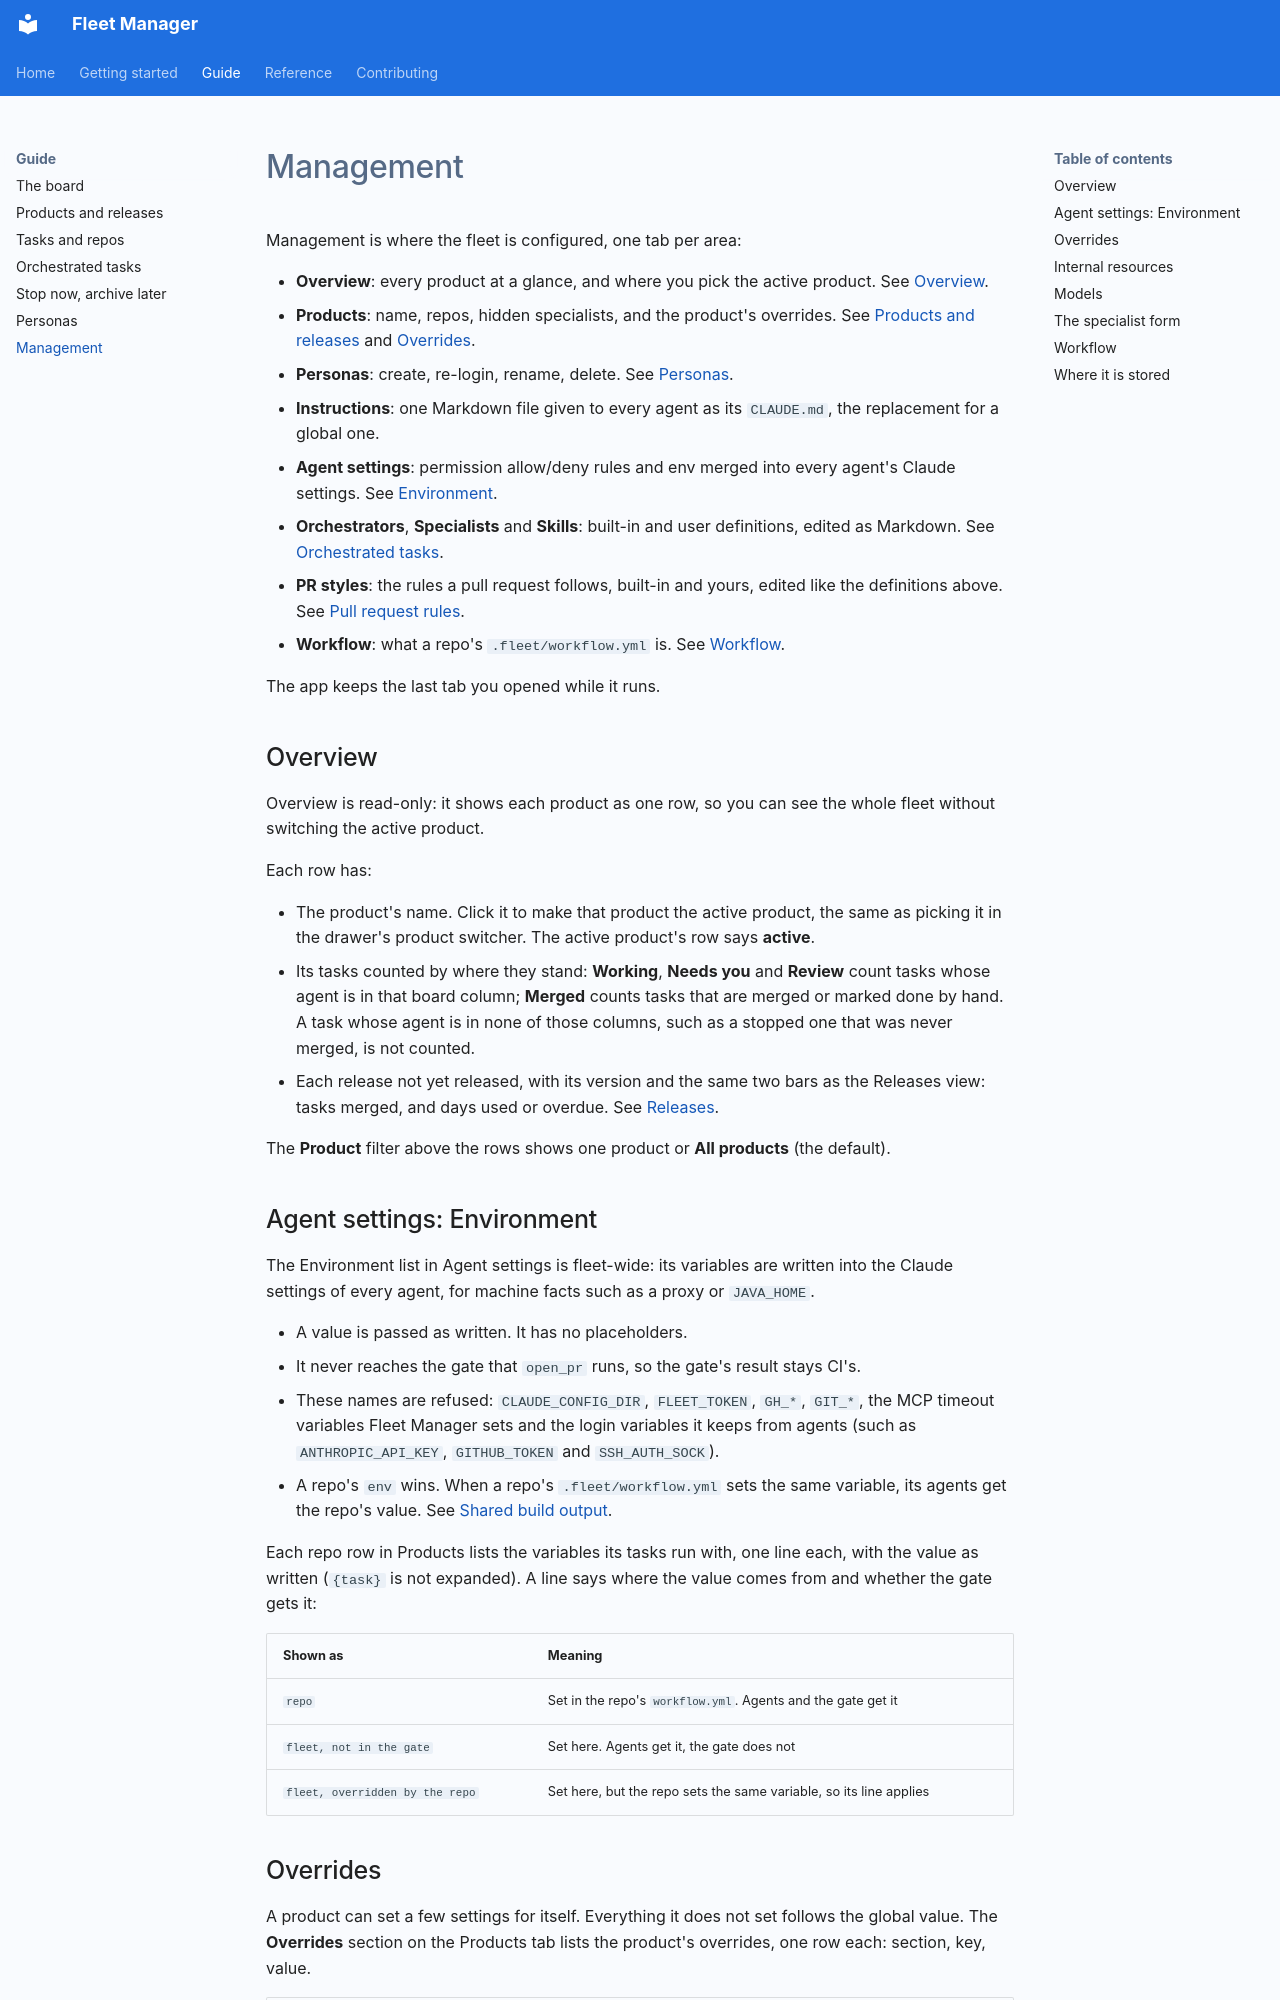

repository: TonyHeadband/fleet-manager · page: guide/management/index.html · generator: mkdocs

# Management

Management is where the fleet is configured, one tab per area:

- **Overview**: every product at a glance, and where you pick the active product. See [Overview](#overview).
- **Products**: name, repos, hidden specialists, and the product's overrides. See
  [Products and releases](products-and-releases.md) and [Overrides](#overrides).
- **Personas**: create, re-login, rename, delete. See [Personas](personas.md).
- **Instructions**: one Markdown file given to every agent as its `CLAUDE.md`, the replacement for a global one.
- **Agent settings**: permission allow/deny rules and env merged into every agent's Claude settings. See
  [Environment](#agent-settings-environment).
- **Orchestrators**, **Specialists** and **Skills**: built-in and user definitions, edited as Markdown. See
  [Orchestrated tasks](orchestrated-tasks.md).
- **PR styles**: the rules a pull request follows, built-in and yours, edited like the definitions above. See
  [Pull request rules](orchestrated-tasks.md#pull-request-rules).
- **Workflow**: what a repo's `.fleet/workflow.yml` is. See [Workflow](#workflow).

The app keeps the last tab you opened while it runs.

## Overview

Overview is read-only: it shows each product as one row, so you can see the whole fleet without switching the active
product.

Each row has:

- The product's name. Click it to make that product the active product, the same as picking it in the drawer's
  product switcher. The active product's row says **active**.
- Its tasks counted by where they stand: **Working**, **Needs you** and **Review** count tasks whose agent is in
  that board column; **Merged** counts tasks that are merged or marked done by hand. A task whose agent is in none
  of those columns, such as a stopped one that was never merged, is not counted.
- Each release not yet released, with its version and the same two bars as the Releases view: tasks merged, and
  days used or overdue. See [Releases](products-and-releases.md#releases).

The **Product** filter above the rows shows one product or **All products** (the default).

## Agent settings: Environment

The Environment list in Agent settings is fleet-wide: its variables are written into the Claude settings of every
agent, for machine facts such as a proxy or `JAVA_HOME`.

- A value is passed as written. It has no placeholders.
- It never reaches the gate that `open_pr` runs, so the gate's result stays CI's.
- These names are refused: `CLAUDE_CONFIG_DIR`, `FLEET_TOKEN`, `GH_*`, `GIT_*`, the MCP timeout variables Fleet
  Manager sets and the login variables it keeps from agents (such as `ANTHROPIC_API_KEY`, `GITHUB_TOKEN` and
  `SSH_AUTH_SOCK`).
- A repo's `env` wins. When a repo's `.fleet/workflow.yml` sets the same variable, its agents get the repo's value.
  See [Shared build output](orchestrated-tasks.md#shared-build-output).

Each repo row in Products lists the variables its tasks run with, one line each, with the value as written (`{task}`
is not expanded). A line says where the value comes from and whether the gate gets it:

| Shown as | Meaning |
| --- | --- |
| `repo` | Set in the repo's `workflow.yml`. Agents and the gate get it |
| `fleet, not in the gate` | Set here. Agents get it, the gate does not |
| `fleet, overridden by the repo` | Set here, but the repo sets the same variable, so its line applies |
